4-way image classification set "processed" from GitHub (chahoseong/banana-classifier); label vocabulary: dispose, overripe, ripe, unripe.

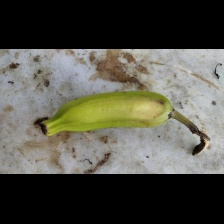
Label: unripe

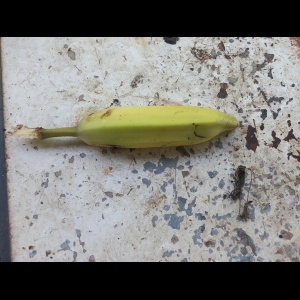
Label: unripe

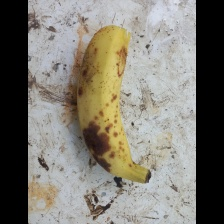
Label: overripe

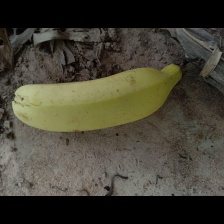
Label: dispose

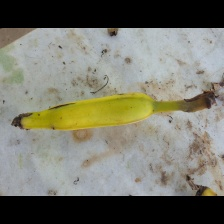
Label: ripe

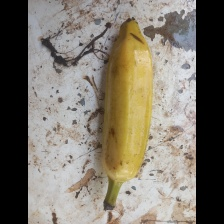
Label: ripe
